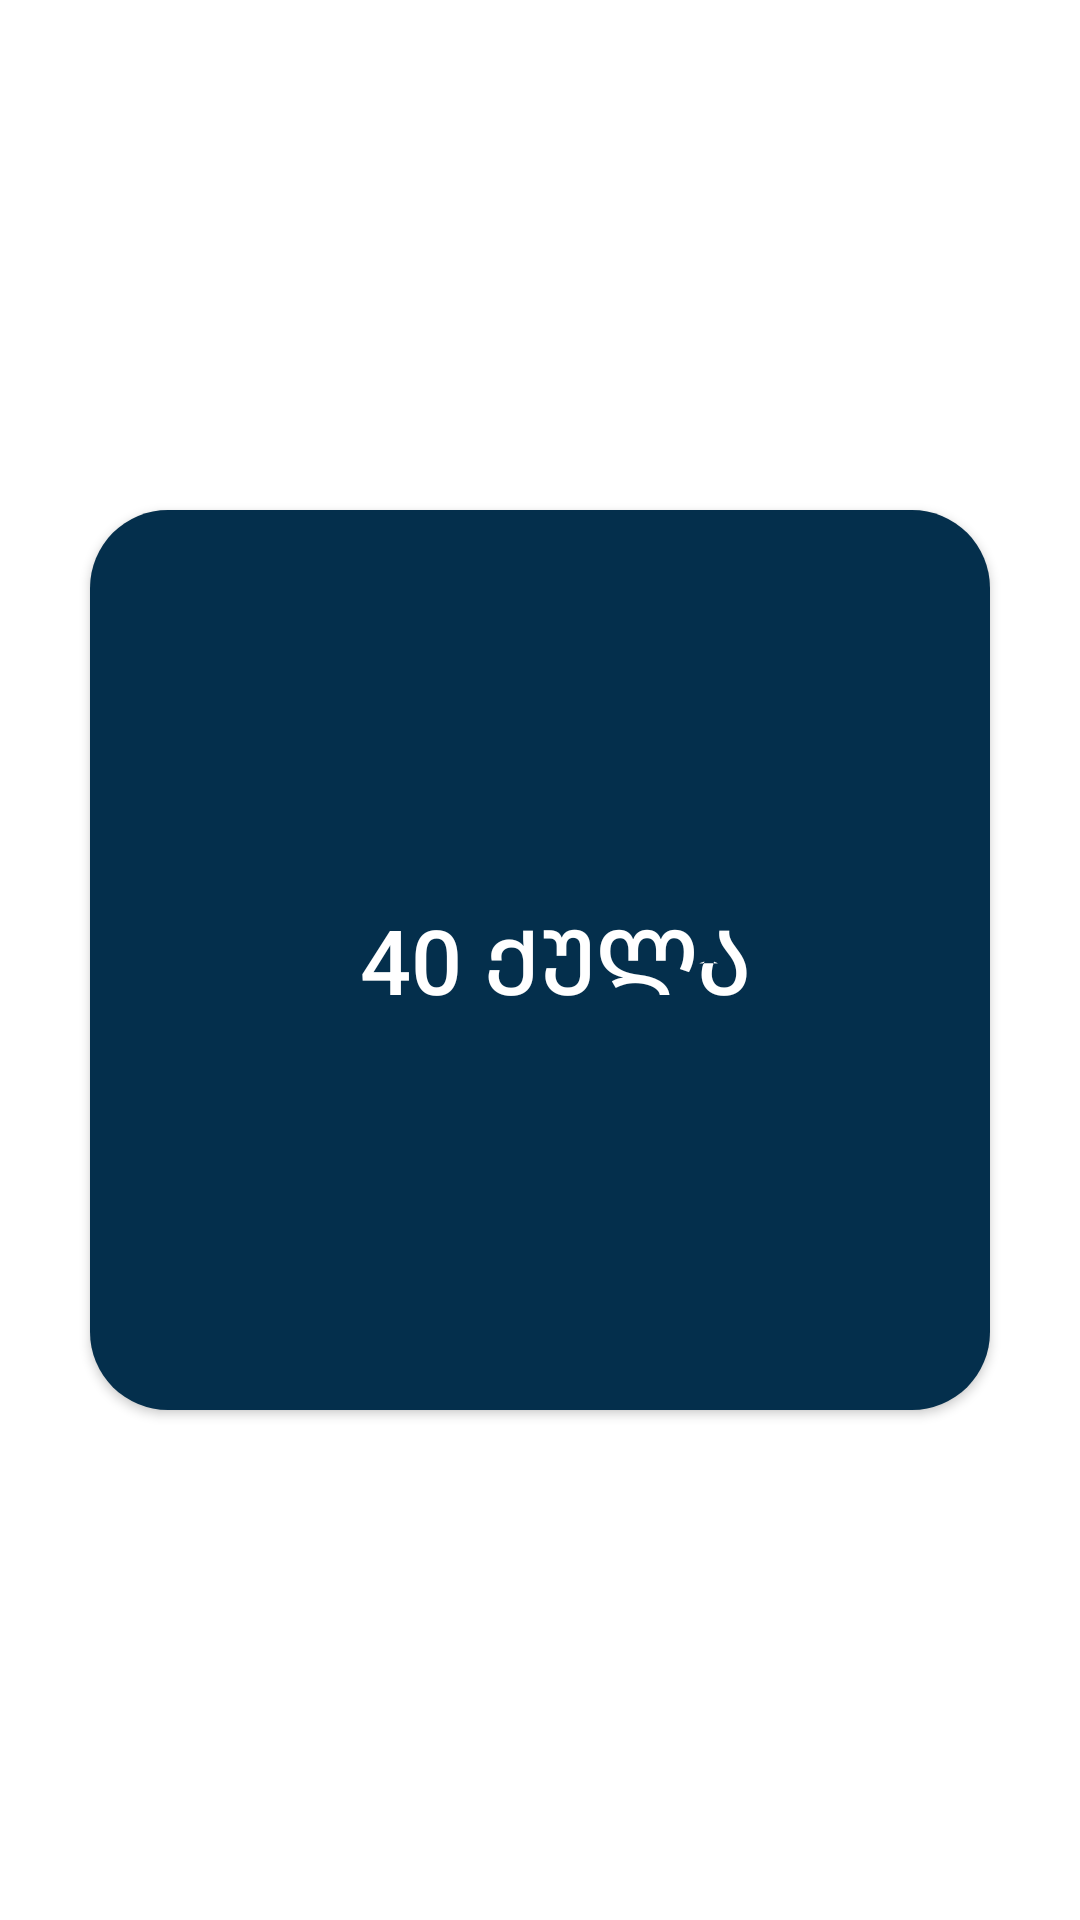

The Android layout XML behind this screen, and the referenced resources:
<!-- AndroidManifest.xml: application theme Theme.MyApplication -->
<!-- res/layout/fragment_inbox.xml -->
<?xml version="1.0" encoding="utf-8"?>
<androidx.constraintlayout.widget.ConstraintLayout
    xmlns:android="http://schemas.android.com/apk/res/android"
    xmlns:app="http://schemas.android.com/apk/res-auto"
    android:layout_width="match_parent"
    android:layout_height="match_parent"
    android:background="@color/white">

    <androidx.appcompat.widget.AppCompatButton

        android:layout_width="300dp"
        android:layout_height="300dp"
        android:background="@drawable/button_background"
        android:text="40 ქულა"
        android:textSize="30sp"
        app:layout_constraintBottom_toBottomOf="parent"
        app:layout_constraintEnd_toEndOf="parent"
        app:layout_constraintStart_toStartOf="parent"
        app:layout_constraintTop_toTopOf="parent" />

</androidx.constraintlayout.widget.ConstraintLayout>
<!-- resources referenced by this layout -->
<resources>
  <!-- drawable button_background (drawable-v24) -->
  <?xml version="1.0" encoding="utf-8"?>
  <shape xmlns:android="http://schemas.android.com/apk/res/android" android:shape="rectangle" >
      <corners
          android:radius="26dp" />
  
      <solid
          android:color="#042F4C"/>
  
      <padding
          android:left="10dp"
          android:top="0dp"
          android:right="0dp"
          android:bottom="0dp" />
      <size
          android:width="182dp"
          android:height="40dp" />
  </shape>
  <style name="Theme.MyApplication" parent="Theme.MaterialComponents">
          
          <item name="colorPrimary">@color/purple_500</item>
          <item name="colorPrimaryVariant">@color/purple_700</item>
          <item name="colorOnPrimary">@color/white</item>
          
          <item name="colorSecondary">@color/teal_200</item>
          <item name="colorSecondaryVariant">@color/teal_700</item>
          <item name="colorOnSecondary">@color/black</item>
          
          <item name="android:statusBarColor" tools:targetApi="l">?attr/colorPrimaryVariant</item>
          
      </style>
  <!-- not gathered from this repository: default colours our renderer supplied (Android Studio template values) -->
  <color name="purple_500">#FF6200EE</color>
  <color name="purple_700">#FF3700B3</color>
  <color name="teal_200">#FF03DAC5</color>
  <color name="teal_700">#FF018786</color>
  <color name="black">#FF000000</color>
  <color name="white">#FFFFFFFF</color>
</resources>
